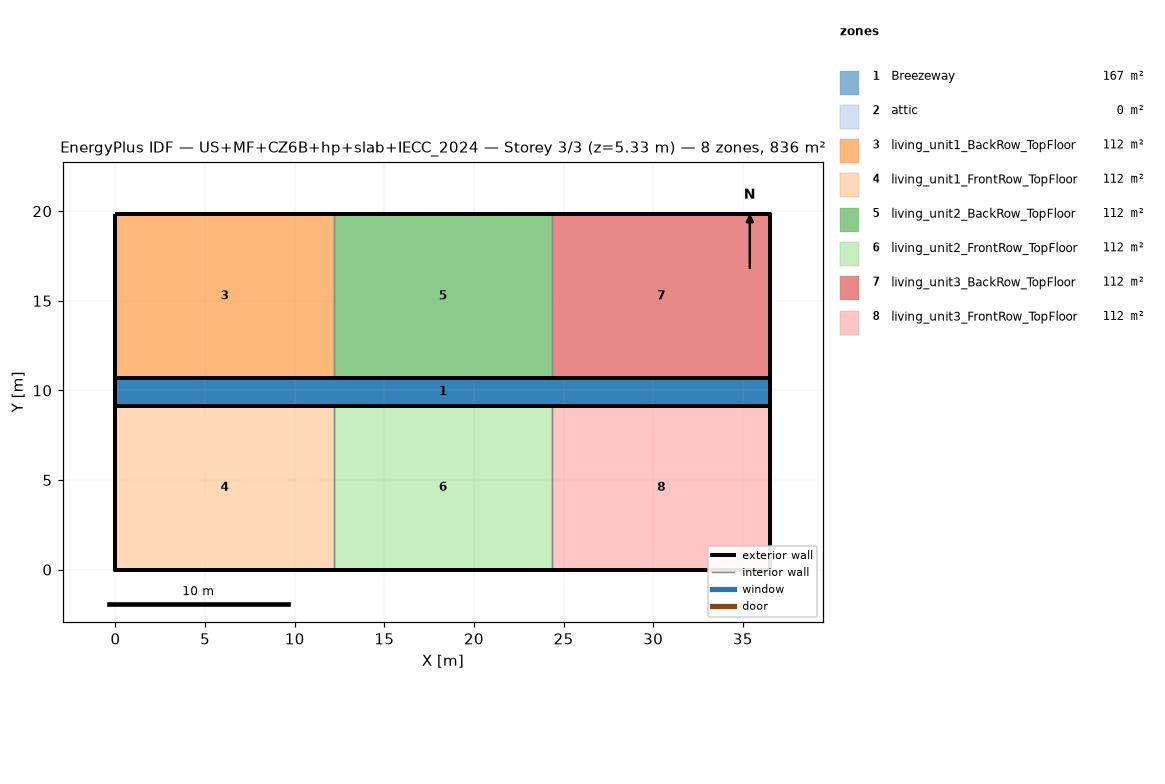
=== STOREY PLAN SPEC (per zone: floor XY polygon, exterior-wall plan segments, windows/doors) ===
zone 1: Breezeway  (167.0 m²)
  floor: (36.54, 9.16) (0.00, 9.16) (0.00, 10.68) (36.54, 10.68)
  floor: (36.54, 9.16) (0.00, 9.16) (0.00, 10.68) (36.54, 10.68)
  floor: (36.54, 9.16) (0.00, 9.16) (0.00, 10.68) (36.54, 10.68)
zone 2: attic  (0.0 m²)
  exterior wall: (36.54, 0.00) – (36.54, 19.84) – (36.54, 9.92)  [29.8 m]
  exterior wall: (0.00, 19.84) – (0.00, 0.00) – (0.00, 9.92)  [29.8 m]
zone 3: living_unit1_BackRow_TopFloor  (111.5 m²)
  floor: (12.18, 10.68) (0.00, 10.68) (0.00, 19.84) (12.18, 19.84)
  exterior wall: (12.18, 19.84) – (0.00, 19.84)  [12.2 m]
  exterior wall: (0.00, 19.84) – (0.00, 10.68)  [9.2 m]
  exterior wall: (0.00, 10.68) – (12.18, 10.68)  [12.2 m]
  interior walls: 1
zone 4: living_unit1_FrontRow_TopFloor  (111.5 m²)
  floor: (12.18, 0.00) (0.00, 0.00) (0.00, 9.16) (12.18, 9.16)
  exterior wall: (0.00, 0.00) – (12.18, 0.00)  [12.2 m]
  exterior wall: (0.00, 9.16) – (0.00, 0.00)  [9.2 m]
  exterior wall: (12.18, 9.16) – (0.00, 9.16)  [12.2 m]
  interior walls: 1
zone 5: living_unit2_BackRow_TopFloor  (111.5 m²)
  floor: (24.36, 10.68) (12.18, 10.68) (12.18, 19.84) (24.36, 19.84)
  exterior wall: (12.18, 10.68) – (24.36, 10.68)  [12.2 m]
  exterior wall: (24.36, 19.84) – (12.18, 19.84)  [12.2 m]
  interior walls: 2
zone 6: living_unit2_FrontRow_TopFloor  (111.5 m²)
  floor: (24.36, 0.00) (12.18, 0.00) (12.18, 9.16) (24.36, 9.16)
  exterior wall: (12.18, 0.00) – (24.36, 0.00)  [12.2 m]
  exterior wall: (24.36, 9.16) – (12.18, 9.16)  [12.2 m]
  interior walls: 2
zone 7: living_unit3_BackRow_TopFloor  (111.5 m²)
  floor: (36.54, 10.68) (24.36, 10.68) (24.36, 19.84) (36.54, 19.84)
  exterior wall: (36.54, 10.68) – (36.54, 19.84)  [9.2 m]
  exterior wall: (36.54, 19.84) – (24.36, 19.84)  [12.2 m]
  exterior wall: (24.36, 10.68) – (36.54, 10.68)  [12.2 m]
  interior walls: 1
zone 8: living_unit3_FrontRow_TopFloor  (111.5 m²)
  floor: (36.54, 0.00) (24.36, 0.00) (24.36, 9.16) (36.54, 9.16)
  exterior wall: (24.36, 0.00) – (36.54, 0.00)  [12.2 m]
  exterior wall: (36.54, 0.00) – (36.54, 9.16)  [9.2 m]
  exterior wall: (36.54, 9.16) – (24.36, 9.16)  [12.2 m]
  interior walls: 1

=== DERIVED (storey summary) ===
Building: US+MF+CZ6B+hp+slab+IECC_2024
Storey: 3 of 3  (floor level z = 5.33 m)
Storey gross floor area: 836.2 m²
Zones on this storey: 8
  - Breezeway: floor 167.0 m²
  - attic: floor 0.0 m²; exterior wall 59.5 m (81.9 m²); WWR 0.0%
  - living_unit1_BackRow_TopFloor: floor 111.5 m²; exterior wall 33.5 m (86.9 m²); WWR 0.0%
  - living_unit1_FrontRow_TopFloor: floor 111.5 m²; exterior wall 33.5 m (86.9 m²); WWR 0.0%
  - living_unit2_BackRow_TopFloor: floor 111.5 m²; exterior wall 24.4 m (63.1 m²); WWR 0.0%
  - living_unit2_FrontRow_TopFloor: floor 111.5 m²; exterior wall 24.4 m (63.1 m²); WWR 0.0%
  - living_unit3_BackRow_TopFloor: floor 111.5 m²; exterior wall 33.5 m (86.9 m²); WWR 0.0%
  - living_unit3_FrontRow_TopFloor: floor 111.5 m²; exterior wall 33.5 m (86.9 m²); WWR 0.0%
Zone adjacency (shared interzone walls):
  - living_unit1_BackRow_TopFloor ↔ living_unit2_BackRow_TopFloor
  - living_unit1_FrontRow_TopFloor ↔ living_unit2_FrontRow_TopFloor
  - living_unit2_BackRow_TopFloor ↔ living_unit3_BackRow_TopFloor
  - living_unit2_FrontRow_TopFloor ↔ living_unit3_FrontRow_TopFloor